Run: headless pygame with SDL's dummy video driver; simulated clock (each Clock.tick advances the game by its frame time, no real sleeping); random seed 0; keys injected as events and as key.get_pressed() state; mouse plan: one left click at the window centre at the start of phase 2, then a move to the lower-right quarter at the start of phase 3.
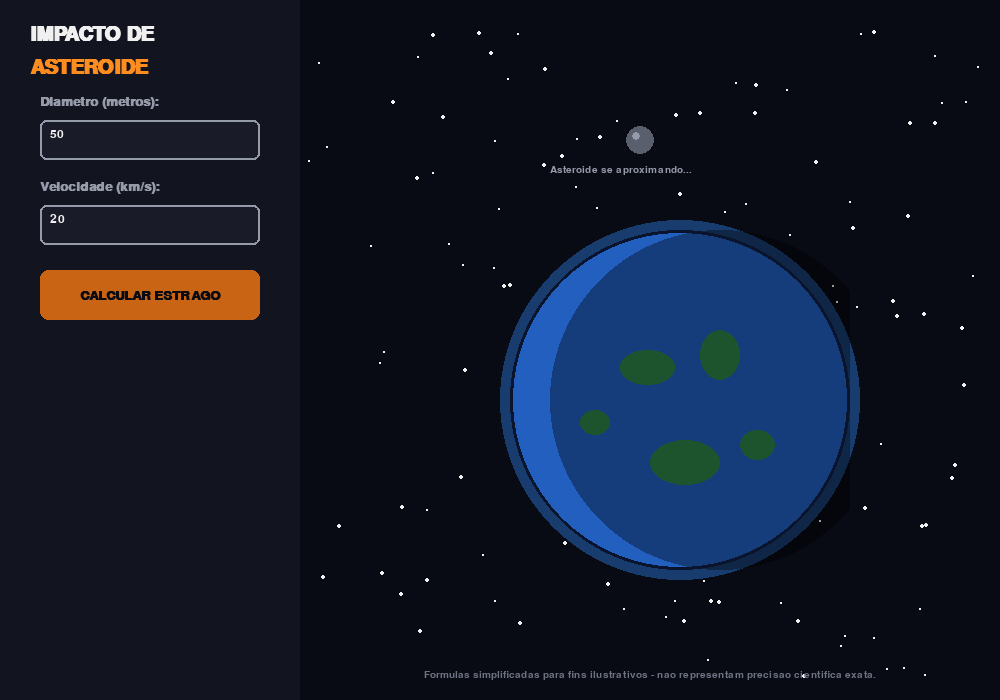
Frame 1 of 4 · flips 1–60 · no input
Frame 2 of 4 · flips 61–180 · clicked the window centre · tapped SPACE, RETURN · held RIGHT (→), D · screen unchanged from frame 1, image omitted
Frame 3 of 4 · flips 181–300 · moved the mouse to the lower-right quarter · held DOWN (↓), S · screen unchanged from frame 2, image omitted
Frame 4 of 4 · flips 301–420 · held LEFT (←), A, UP (↑), W · screen unchanged from frame 3, image omitted

The pygame program that drew these frames:


import pygame
import sys
import math
import random

# ----------------------------------------------------------------------
# CONFIGURACAO GERAL
# ----------------------------------------------------------------------
pygame.init()

LARGURA, ALTURA = 1000, 700
tela = pygame.display.set_mode((LARGURA, ALTURA))
pygame.display.set_caption("Impacto de Asteroide - Simulador de Estrago")
relogio = pygame.time.Clock()

# Cores
PRETO = (8, 10, 20)
BRANCO = (240, 240, 240)
CINZA = (90, 95, 110)
CINZA_CLARO = (150, 155, 170)
AZUL_TERRA = (35, 95, 190)
VERDE_TERRA = (45, 130, 70)
AZUL_ESCURO = (15, 40, 90)
LARANJA = (255, 140, 30)
VERMELHO = (220, 40, 30)
AMARELO = (255, 210, 60)
ROXO = (170, 60, 200)
VERDE_OK = (80, 200, 120)

fonte_titulo = pygame.font.SysFont("arial", 30, bold=True)
fonte_label = pygame.font.SysFont("arial", 20, bold=True)
fonte_texto = pygame.font.SysFont("arial", 18)
fonte_pequena = pygame.font.SysFont("arial", 15)
fonte_resultado = pygame.font.SysFont("arial", 19, bold=True)

# ----------------------------------------------------------------------
# FISICA DO IMPACTO (formulas simplificadas para fins didaticos/jogo)
# ----------------------------------------------------------------------
DENSIDADE_ASTEROIDE = 3000  # kg/m3 (asteroide rochoso tipico)
JOULES_POR_TON_TNT = 4.184e9
RAIO_TERRA_KM = 6371

# Eventos reais de referencia (nome, energia em megatons de TNT)
REFERENCIAS = [
    ("uma pequena bomba atomica (Hiroshima, ~15 kt)", 0.015),
    ("o meteoro de Chelyabinsk (2013, Russia)", 0.5),
    ("o evento de Tunguska (1908, Siberia)", 12),
    ("a maior bomba nuclear ja testada (Tsar Bomba)", 50),
    ("um impacto capaz de devastar um pais inteiro", 5000),
    ("o impacto que extinguiu os dinossauros (Chicxulub)", 100_000_000),
]


def calcular_estrago(diametro_m, velocidade_kms):
    """Calcula energia liberada e efeitos de um impacto de asteroide."""
    raio_m = diametro_m / 2
    volume_m3 = (4 / 3) * math.pi * raio_m ** 3
    massa_kg = volume_m3 * DENSIDADE_ASTEROIDE
    velocidade_ms = velocidade_kms * 1000

    energia_j = 0.5 * massa_kg * velocidade_ms ** 2
    energia_ton_tnt = energia_j / JOULES_POR_TON_TNT
    energia_mt_tnt = energia_ton_tnt / 1_000_000

    # Estimativa simplificada de diametro de cratera (formula de escala
    # aproximada, apenas para fins ilustrativos - nao e uma formula
    # cientificamente precisa de crateras de impacto real).
    cratera_km = 0.07 * (max(energia_mt_tnt, 1e-6) ** (1 / 3.4)) * 10

    # Categoria de estrago
    if energia_mt_tnt < 0.001:
        categoria = "Insignificante"
        descricao = "Provavelmente queima na atmosfera antes de chegar ao chao."
        cor = VERDE_OK
    elif energia_mt_tnt < 0.1:
        categoria = "Local"
        descricao = "Destruiria uma cidade pequena ou area ao redor do impacto."
        cor = AMARELO
    elif energia_mt_tnt < 50:
        categoria = "Regional"
        descricao = "Devastaria uma grande regiao, como uma floresta inteira ou area metropolitana."
        cor = LARANJA
    elif energia_mt_tnt < 100_000:
        categoria = "Continental"
        descricao = "Catastrofe continental: milhoes de mortes, mudancas climaticas locais severas."
        cor = VERMELHO
    else:
        categoria = "EXTINCAO EM MASSA"
        descricao = "Impacto capaz de alterar o clima global e causar extincoes em massa."
        cor = ROXO

    # Comparacao com evento real mais proximo
    comparacao = REFERENCIAS[0][0]
    for nome, mt in REFERENCIAS:
        if energia_mt_tnt >= mt:
            comparacao = nome
        else:
            break

    return {
        "massa_kg": massa_kg,
        "energia_j": energia_j,
        "energia_mt_tnt": energia_mt_tnt,
        "cratera_km": cratera_km,
        "categoria": categoria,
        "descricao": descricao,
        "cor": cor,
        "comparacao": comparacao,
    }


# ----------------------------------------------------------------------
# CAIXAS DE TEXTO (INPUT)
# ----------------------------------------------------------------------
class CaixaDeTexto:
    def __init__(self, x, y, largura, altura, texto_inicial=""):
        self.rect = pygame.Rect(x, y, largura, altura)
        self.texto = texto_inicial
        self.ativa = False

    def tratar_evento(self, evento):
        if evento.type == pygame.MOUSEBUTTONDOWN:
            self.ativa = self.rect.collidepoint(evento.pos)
        elif evento.type == pygame.KEYDOWN and self.ativa:
            if evento.key == pygame.K_BACKSPACE:
                self.texto = self.texto[:-1]
            elif evento.key in (pygame.K_RETURN, pygame.K_TAB):
                self.ativa = False
            elif evento.unicode.isdigit() or (evento.unicode == "." and "." not in self.texto):
                if len(self.texto) < 10:
                    self.texto += evento.unicode

    def desenhar(self, superficie):
        cor_borda = AMARELO if self.ativa else CINZA_CLARO
        pygame.draw.rect(superficie, (25, 28, 40), self.rect, border_radius=6)
        pygame.draw.rect(superficie, cor_borda, self.rect, 2, border_radius=6)
        texto_render = fonte_texto.render(self.texto if self.texto else "0", True, BRANCO)
        superficie.blit(texto_render, (self.rect.x + 10, self.rect.y + 8))


caixa_tamanho = CaixaDeTexto(40, 120, 220, 40, "50")
caixa_velocidade = CaixaDeTexto(40, 205, 220, 40, "20")

botao_calcular = pygame.Rect(40, 270, 220, 50)

# ----------------------------------------------------------------------
# ESTRELAS DE FUNDO
# ----------------------------------------------------------------------
estrelas = [
    (random.randint(300, LARGURA - 20), random.randint(20, ALTURA - 20), random.randint(1, 2))
    for _ in range(120)
]

# ----------------------------------------------------------------------
# ESTADO DA ANIMACAO DE IMPACTO
# ----------------------------------------------------------------------
resultado = None
animando = False
frame_animacao = 0
FRAMES_TOTAIS_EXPLOSAO = 45

CENTRO_TERRA = (680, 400)
RAIO_TERRA_PX = 170


def desenhar_terra(superficie, mostrar_cratera, cratera_raio_px, categoria_cor):
    """Desenha o planeta Terra estilizado."""
    cx, cy = CENTRO_TERRA

    # Brilho/atmosfera
    pygame.draw.circle(superficie, (25, 60, 110), (cx, cy), RAIO_TERRA_PX + 10)

    # Oceano
    pygame.draw.circle(superficie, AZUL_TERRA, (cx, cy), RAIO_TERRA_PX)

    # "Continentes" simples (manchas verdes fixas, apenas decorativas)
    continentes = [
        (cx - 60, cy - 50, 55, 35),
        (cx + 20, cy - 70, 40, 50),
        (cx - 30, cy + 40, 70, 45),
        (cx + 60, cy + 30, 35, 30),
        (cx - 100, cy + 10, 30, 25),
    ]
    mascara = pygame.Surface((RAIO_TERRA_PX * 2, RAIO_TERRA_PX * 2), pygame.SRCALPHA)
    for (mx, my, mw, mh) in continentes:
        pygame.draw.ellipse(superficie, VERDE_TERRA, (mx, my, mw, mh))

    # Sombra lateral pra dar volume
    sombra = pygame.Surface((RAIO_TERRA_PX * 2, RAIO_TERRA_PX * 2), pygame.SRCALPHA)
    pygame.draw.circle(sombra, (0, 0, 0, 90), (RAIO_TERRA_PX + 40, RAIO_TERRA_PX), RAIO_TERRA_PX)
    superficie.blit(sombra, (cx - RAIO_TERRA_PX, cy - RAIO_TERRA_PX))

    # Contorno
    pygame.draw.circle(superficie, (10, 20, 45), (cx, cy), RAIO_TERRA_PX, 3)

    # Cratera pos-impacto
    if mostrar_cratera and cratera_raio_px > 0:
        raio_final = min(cratera_raio_px, RAIO_TERRA_PX - 5)
        pygame.draw.circle(superficie, (60, 25, 15), (cx, cy - RAIO_TERRA_PX + int(raio_final * 0.3)), int(raio_final))
        pygame.draw.circle(superficie, categoria_cor, (cx, cy - RAIO_TERRA_PX + int(raio_final * 0.3)), int(raio_final), 2)


def desenhar_explosao(superficie, frame):
    """Anima uma explosao no ponto de impacto."""
    progresso = frame / FRAMES_TOTAIS_EXPLOSAO
    cx, cy = CENTRO_TERRA
    ponto_impacto = (cx, cy - RAIO_TERRA_PX)

    raio_max = 160
    raio = int(raio_max * progresso)
    alpha = max(0, 255 - int(255 * progresso))

    camada = pygame.Surface((raio_max * 2 + 20, raio_max * 2 + 20), pygame.SRCALPHA)
    centro_camada = (raio_max + 10, raio_max + 10)
    if raio > 0:
        pygame.draw.circle(camada, (255, 210, 60, alpha), centro_camada, raio)
        pygame.draw.circle(camada, (255, 120, 30, alpha), centro_camada, max(raio - 15, 0))
        pygame.draw.circle(camada, (255, 255, 255, alpha), centro_camada, max(raio - 35, 0))
    superficie.blit(camada, (ponto_impacto[0] - centro_camada[0], ponto_impacto[1] - centro_camada[1]))


def formatar_numero(valor):
    """Formata numeros grandes de forma legivel."""
    if valor >= 1_000_000:
        return f"{valor / 1_000_000:.2f} milhoes"
    elif valor >= 1_000:
        return f"{valor:,.0f}".replace(",", ".")
    else:
        return f"{valor:.2f}"


# ----------------------------------------------------------------------
# LOOP PRINCIPAL
# ----------------------------------------------------------------------
rodando = True
while rodando:
    for evento in pygame.event.get():
        if evento.type == pygame.QUIT:
            rodando = False

        caixa_tamanho.tratar_evento(evento)
        caixa_velocidade.tratar_evento(evento)

        if evento.type == pygame.MOUSEBUTTONDOWN:
            if botao_calcular.collidepoint(evento.pos):
                try:
                    diametro = float(caixa_tamanho.texto or 0)
                    velocidade = float(caixa_velocidade.texto or 0)
                    if diametro > 0 and velocidade > 0:
                        resultado = calcular_estrago(diametro, velocidade)
                        animando = True
                        frame_animacao = 0
                except ValueError:
                    pass

    # Atualiza animacao
    if animando:
        frame_animacao += 1
        if frame_animacao > FRAMES_TOTAIS_EXPLOSAO:
            animando = False

    # -------------------- DESENHO --------------------
    tela.fill(PRETO)

    # Estrelas
    for (ex, ey, tam) in estrelas:
        pygame.draw.circle(tela, BRANCO, (ex, ey), tam)

    # Painel esquerdo
    pygame.draw.rect(tela, (18, 20, 32), (0, 0, 300, ALTURA))
    titulo = fonte_titulo.render("IMPACTO DE", True, BRANCO)
    titulo2 = fonte_titulo.render("ASTEROIDE", True, LARANJA)
    tela.blit(titulo, (30, 25))
    tela.blit(titulo2, (30, 58))

    label1 = fonte_label.render("Diametro (metros):", True, CINZA_CLARO)
    tela.blit(label1, (40, 95))
    caixa_tamanho.desenhar(tela)

    label2 = fonte_label.render("Velocidade (km/s):", True, CINZA_CLARO)
    tela.blit(label2, (40, 180))
    caixa_velocidade.desenhar(tela)

    # Botao calcular
    cor_botao = LARANJA if botao_calcular.collidepoint(pygame.mouse.get_pos()) else (200, 100, 20)
    pygame.draw.rect(tela, cor_botao, botao_calcular, border_radius=8)
    texto_botao = fonte_label.render("CALCULAR ESTRAGO", True, PRETO)
    tela.blit(texto_botao, texto_botao.get_rect(center=botao_calcular.center))

    # Resultados
    if resultado:
        y = 350
        pygame.draw.line(tela, CINZA, (30, y - 15), (270, y - 15), 1)

        cat_render = fonte_resultado.render(f"Categoria: {resultado['categoria']}", True, resultado["cor"])
        tela.blit(cat_render, (30, y))
        y += 35

        linhas_desc = []
        palavras = resultado["descricao"].split(" ")
        linha_atual = ""
        for palavra in palavras:
            teste = (linha_atual + " " + palavra).strip()
            if fonte_pequena.size(teste)[0] > 250:
                linhas_desc.append(linha_atual)
                linha_atual = palavra
            else:
                linha_atual = teste
        linhas_desc.append(linha_atual)
        for linha in linhas_desc:
            tela.blit(fonte_pequena.render(linha, True, BRANCO), (30, y))
            y += 20

        y += 10
        info = [
            f"Massa: {formatar_numero(resultado['massa_kg'])} kg",
            f"Energia: {resultado['energia_j']:.2e} J",
            f"Equivalente: {formatar_numero(resultado['energia_mt_tnt'])} Mt TNT",
            f"Cratera estimada: ~{resultado['cratera_km']:.2f} km",
        ]
        for linha in info:
            tela.blit(fonte_pequena.render(linha, True, CINZA_CLARO), (30, y))
            y += 22

        y += 10
        tela.blit(fonte_pequena.render("Comparavel a:", True, AMARELO), (30, y))
        y += 20
        palavras = resultado["comparacao"].split(" ")
        linha_atual = ""
        for palavra in palavras:
            teste = (linha_atual + " " + palavra).strip()
            if fonte_pequena.size(teste)[0] > 250:
                tela.blit(fonte_pequena.render(linha_atual, True, BRANCO), (30, y))
                y += 20
                linha_atual = palavra
            else:
                linha_atual = teste
        tela.blit(fonte_pequena.render(linha_atual, True, BRANCO), (30, y))

    # Planeta Terra
    mostrar_cratera = resultado is not None and not animando
    cratera_px = 0
    cor_cat = VERMELHO
    if resultado:
        escala = RAIO_TERRA_PX / RAIO_TERRA_KM
        cratera_px = max(resultado["cratera_km"] * escala, 4)
        cor_cat = resultado["cor"]

    desenhar_terra(tela, mostrar_cratera, cratera_px, cor_cat)

    if animando:
        desenhar_explosao(tela, frame_animacao)

    # Asteroide (representacao antes do impacto, so decorativo)
    if not resultado:
        ax, ay = CENTRO_TERRA[0] - 40, CENTRO_TERRA[1] - RAIO_TERRA_PX - 90
        pygame.draw.circle(tela, CINZA, (ax, ay), 14)
        pygame.draw.circle(tela, CINZA_CLARO, (ax - 4, ay - 4), 4)
        seta_texto = fonte_pequena.render("Asteroide se aproximando...", True, CINZA_CLARO)
        tela.blit(seta_texto, (ax - 90, ay + 25))

    # Rodape
    rodape = fonte_pequena.render(
        "Formulas simplificadas para fins ilustrativos - nao representam precisao cientifica exata.",
        True, (110, 115, 130)
    )
    tela.blit(rodape, (300 + (LARGURA - 300 - rodape.get_width()) // 2, ALTURA - 30))

    pygame.display.flip()
    relogio.tick(60)

pygame.quit()
sys.exit()
